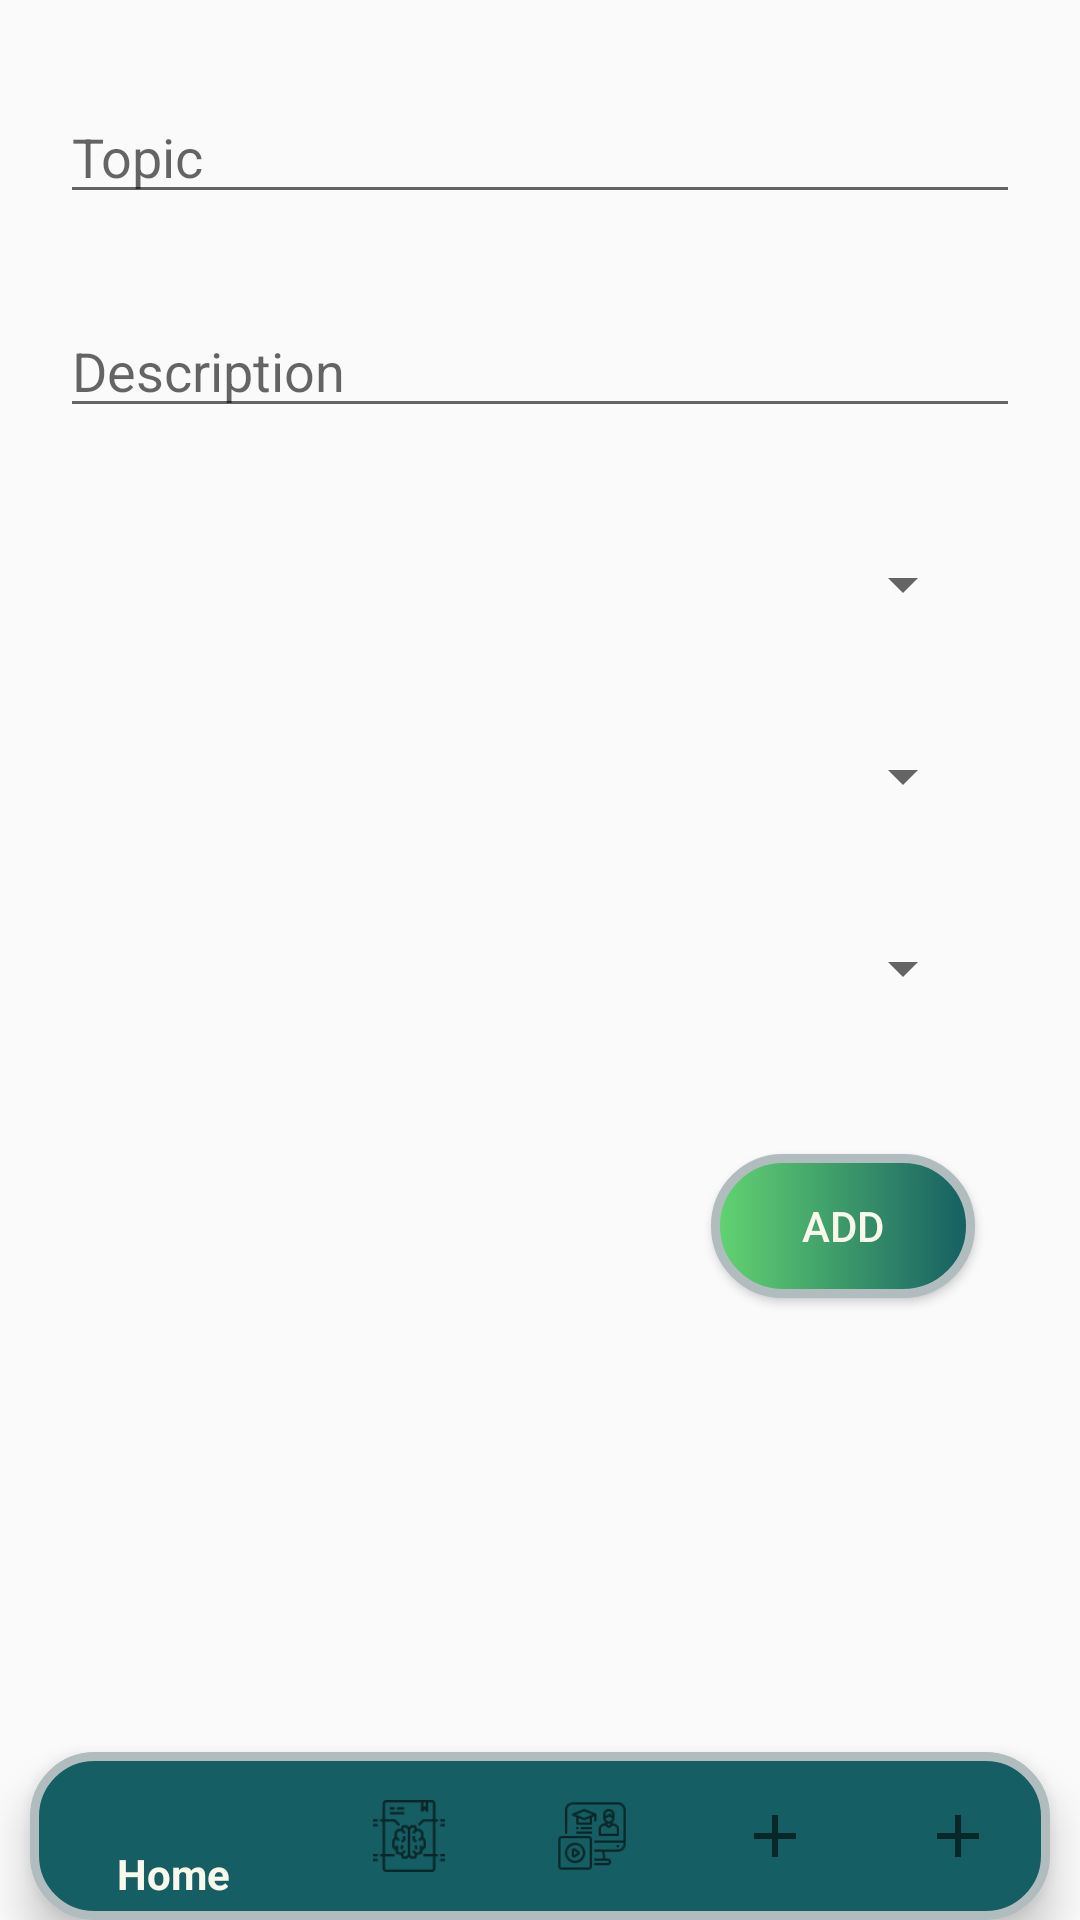

Here is an Android app screen rendered from its layout file. Give the layout XML and the strings, colors and styles it references.
<!-- AndroidManifest.xml: application theme AppTheme -->
<!-- res/layout/add_topic_activity.xml -->
<?xml version="1.0" encoding="utf-8"?>
<androidx.appcompat.widget.LinearLayoutCompat xmlns:android="http://schemas.android.com/apk/res/android"
    xmlns:app="http://schemas.android.com/apk/res-auto"
    xmlns:tools="http://schemas.android.com/tools"
    android:layout_width="match_parent"
    android:layout_height="match_parent"
    android:orientation="vertical"
    tools:context=".AddTopicActivity">

    <EditText
        android:id="@+id/topicAddTopicEditText"
        android:layout_width="match_parent"
        android:layout_height="wrap_content"
        android:ems="10"
        android:layout_marginTop="30dp"
        android:layout_marginStart="20dp"
        android:layout_marginEnd="20dp"
        android:hint="Topic" />

    <EditText
        android:id="@+id/descriptionAddTopicEditText"
        android:layout_width="match_parent"
        android:layout_height="wrap_content"
        android:inputType="textMultiLine"
        android:layout_marginTop="30dp"
        android:layout_marginStart="20dp"
        android:layout_marginEnd="20dp"
        android:maxLines="4"
        android:hint="Description" />

    <Spinner
        android:id="@+id/coursesSpnrAddTopicActivity"
        android:layout_width="match_parent"
        android:layout_height="wrap_content"
        android:layout_marginStart="35dp"
        android:layout_marginTop="40dp"
        android:layout_marginEnd="35dp" />

    <Spinner
        android:id="@+id/schoolYearSpnrAddTopicActivity"
        android:layout_width="match_parent"
        android:layout_height="wrap_content"
        android:layout_marginStart="35dp"
        android:layout_marginTop="40dp"
        android:layout_marginEnd="35dp"/>

    <Spinner
        android:id="@+id/quarterSpnrAddTopicActivity"
        android:layout_width="match_parent"
        android:layout_height="wrap_content"
        android:layout_marginStart="35dp"
        android:layout_marginTop="40dp"
        android:layout_marginEnd="35dp"/>

    <Button
        android:id="@+id/addBtnAddTopicActivity"
        android:layout_width="wrap_content"
        android:layout_height="wrap_content"
        android:layout_gravity="end"
        android:layout_marginEnd="35dp"
        android:layout_marginTop="50dp"
        android:textColor="#f9f8eb"
        android:background="@drawable/layout_button_bg"
        android:text="Add" />

    <RelativeLayout
        android:layout_width="match_parent"
        android:layout_height="fill_parent">

        <com.google.android.material.bottomnavigation.BottomNavigationView
            android:id="@+id/menuAct"
            android:layout_width="match_parent"
            android:layout_height="wrap_content"
            android:layout_alignParentBottom="true"
            android:layout_marginStart="10dp"
            android:layout_marginEnd="10dp"
            android:background="@drawable/layout_bg"
            app:itemTextColor="#f9f8eb"
            app:menu="@menu/main_menu" />

    </RelativeLayout>


</androidx.appcompat.widget.LinearLayoutCompat>
<!-- resources referenced by this layout -->
<resources>
  <!-- drawable layout_bg (drawable) -->
  <?xml version="1.0" encoding="utf-8"?>
  <shape xmlns:android="http://schemas.android.com/apk/res/android">
      <solid android:color="#155e63"/>
      <stroke android:width="3dp" android:color="#B1BCBE" />
      <corners android:radius="20dp"/>
      <padding android:left="0dp" android:top="0dp" android:right="0dp" android:bottom="0dp" />
  </shape>
  <!-- drawable layout_button_bg (drawable) -->
  <?xml version="1.0" encoding="utf-8"?>
  <shape xmlns:android="http://schemas.android.com/apk/res/android">
      <gradient
          android:type="linear"
          android:startColor="#63d471"
          android:endColor="#155e63"
          />
      <stroke android:width="3dp" android:color="#B1BCBE" />
      <corners android:radius="40dp"/>
  </shape>
  <style name="AppTheme" parent="Theme.AppCompat.Light.NoActionBar">
          
          <item name="colorPrimary">@color/colorPrimary</item>
          <item name="colorPrimaryDark">@color/colorPrimaryDark</item>
          <item name="colorAccent">@color/colorAccent</item>
      </style>
  <color name="colorPrimary">#413C69</color>
  <color name="colorPrimaryDark">#272343</color>
  <color name="colorAccent">#a6b1e1</color>
</resources>
